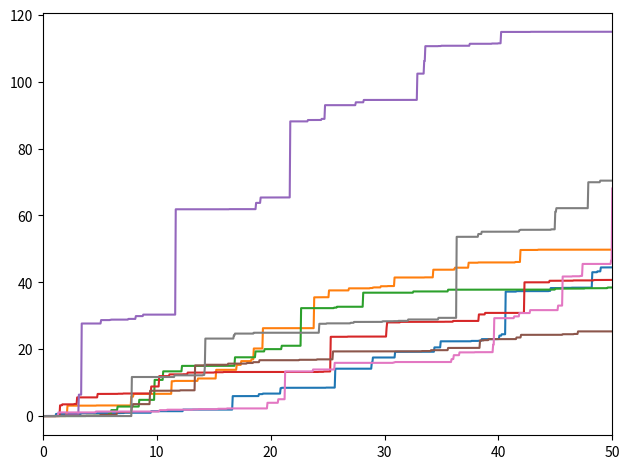

This chart was generated by the following Python code:
'''
A Gamma process Monte Carlo simulation.
'''

import numpy as np
import matplotlib.pyplot as plt

# numerical params
N = 8 # number of runs
n = 1000 # number of steps per run
# process params
T = 50 # duration
lam = 10 # Gamma process rate
gam = 1 # Gamma process shape

x = np.cumsum(np.random.gamma(T/n*gam**2/lam, lam/gam, (N, n)), axis=-1)

plt.figure(1)
t = np.linspace(0, T, n)
plt.plot(t, x.T)
plt.xlim(0, T)
plt.tight_layout()
plt.show()
